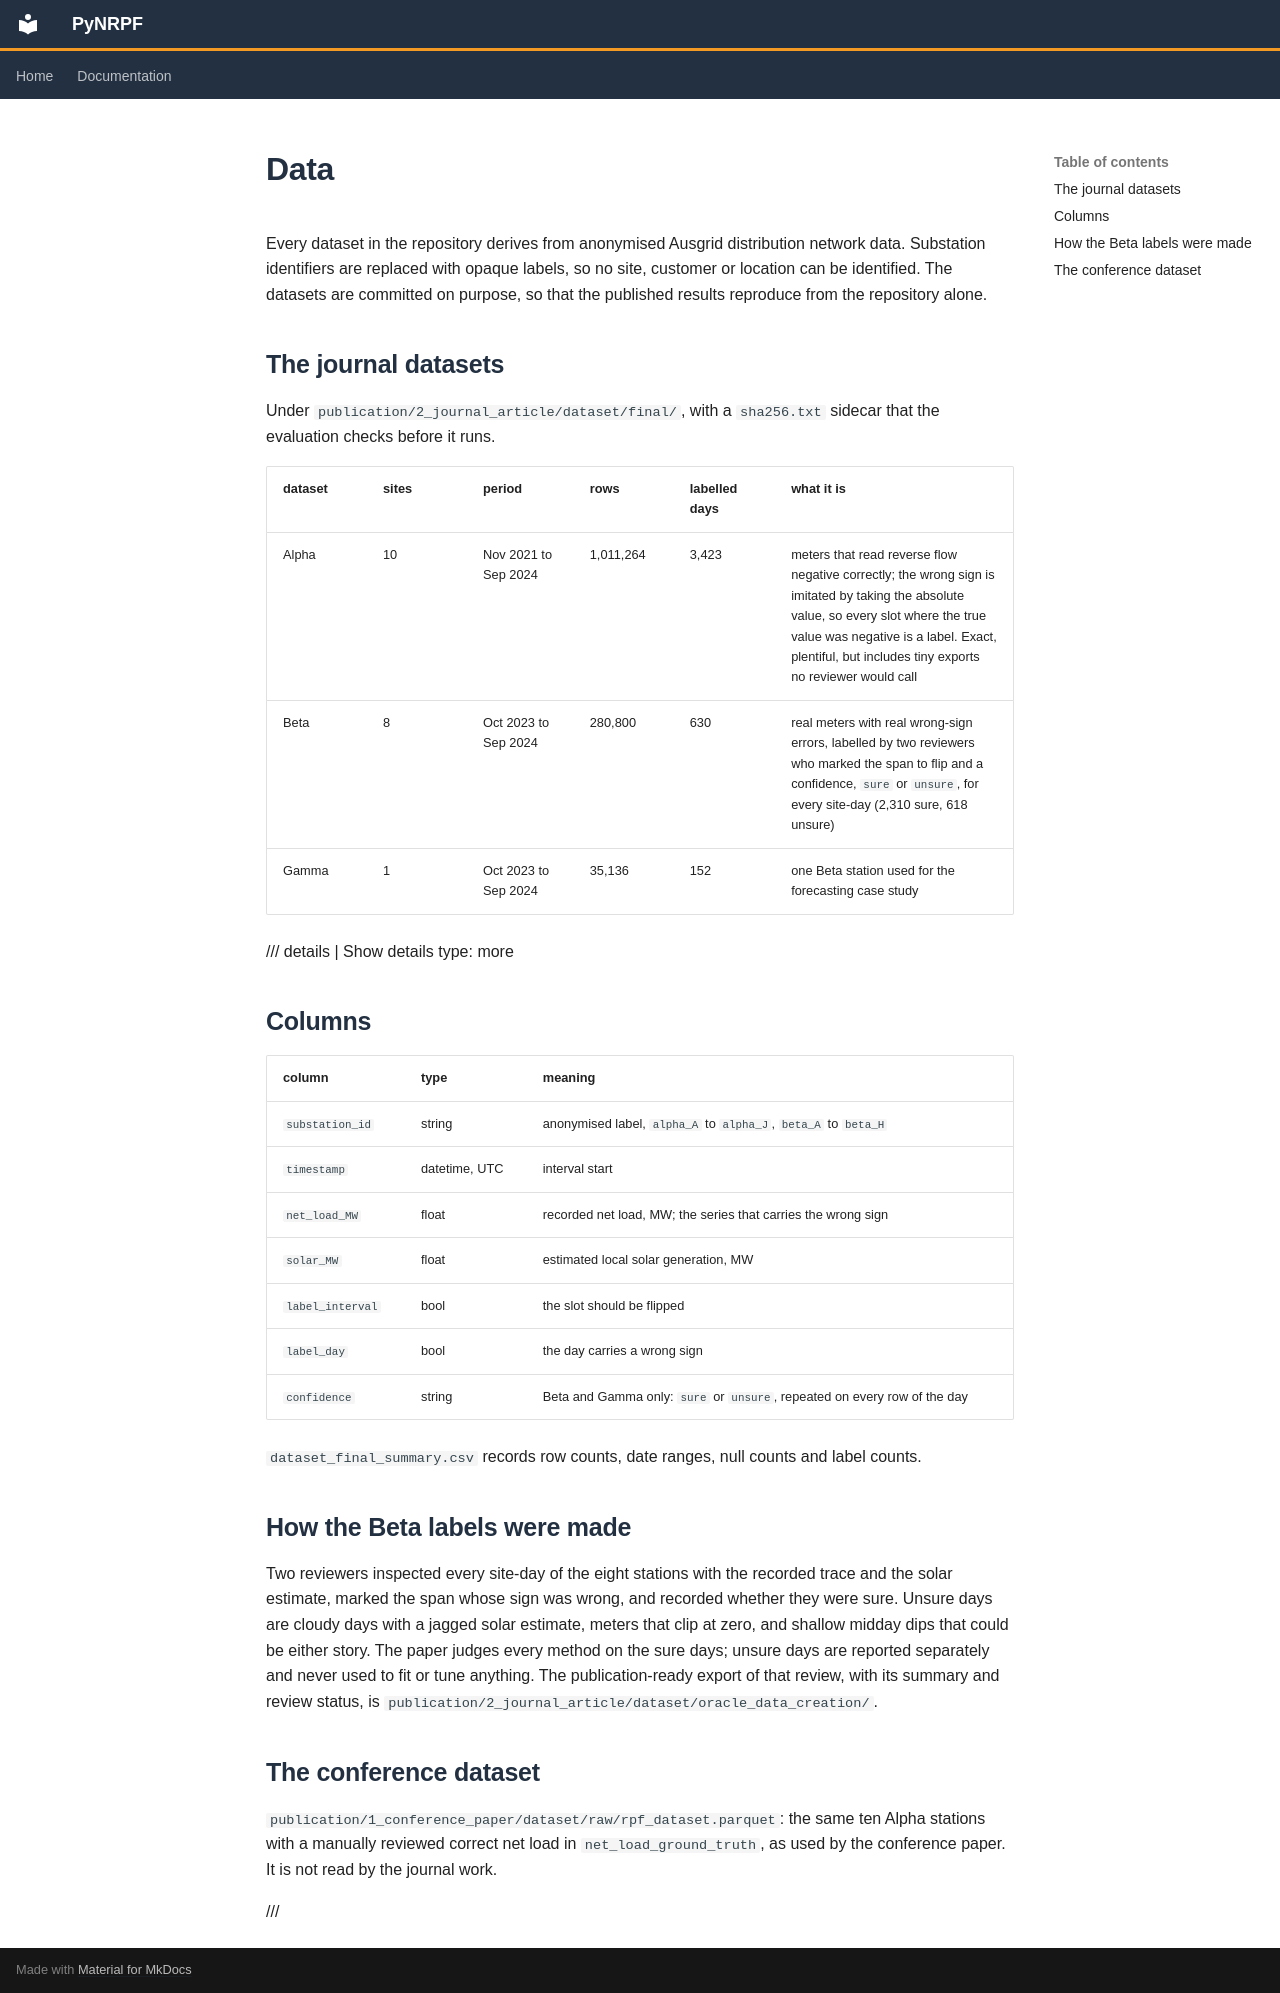

repository: mssamhan31/PyNRPF · page: data/index.html · generator: mkdocs

# Data

Every dataset in the repository derives from anonymised Ausgrid distribution network data.
Substation identifiers are replaced with opaque labels, so no site, customer or location can
be identified. The datasets are committed on purpose, so that the published results
reproduce from the repository alone.

## The journal datasets

Under `publication/2_journal_article/dataset/final/`, with a `sha256.txt` sidecar that the
evaluation checks before it runs.

| dataset | sites | period | rows | labelled days | what it is |
|---|---|---|---|---|---|
| Alpha | 10 | Nov 2021 to Sep 2024 | 1,011,264 | 3,423 | meters that read reverse flow negative correctly; the wrong sign is imitated by taking the absolute value, so every slot where the true value was negative is a label. Exact, plentiful, but includes tiny exports no reviewer would call |
| Beta | 8 | Oct 2023 to Sep 2024 | 280,800 | 630 | real meters with real wrong-sign errors, labelled by two reviewers who marked the span to flip and a confidence, `sure` or `unsure`, for every site-day (2,310 sure, 618 unsure) |
| Gamma | 1 | Oct 2023 to Sep 2024 | 35,136 | 152 | one Beta station used for the forecasting case study |

/// details | Show details
    type: more

## Columns

| column | type | meaning |
|---|---|---|
| `substation_id` | string | anonymised label, `alpha_A` to `alpha_J`, `beta_A` to `beta_H` |
| `timestamp` | datetime, UTC | interval start |
| `net_load_MW` | float | recorded net load, MW; the series that carries the wrong sign |
| `solar_MW` | float | estimated local solar generation, MW |
| `label_interval` | bool | the slot should be flipped |
| `label_day` | bool | the day carries a wrong sign |
| `confidence` | string | Beta and Gamma only: `sure` or `unsure`, repeated on every row of the day |

`dataset_final_summary.csv` records row counts, date ranges, null counts and label counts.

## How the Beta labels were made

Two reviewers inspected every site-day of the eight stations with the recorded trace and
the solar estimate, marked the span whose sign was wrong, and recorded whether they were
sure. Unsure days are cloudy days with a jagged solar estimate, meters that clip at zero,
and shallow midday dips that could be either story. The paper judges every method on the
sure days; unsure days are reported separately and never used to fit or tune anything. The
publication-ready export of that review, with its summary and review status, is
`publication/2_journal_article/dataset/oracle_data_creation/`.

## The conference dataset

`publication/1_conference_paper/dataset/raw/rpf_dataset.parquet`: the same ten Alpha
stations with a manually reviewed correct net load in `net_load_ground_truth`, as used by
the conference paper. It is not read by the journal work.

///
